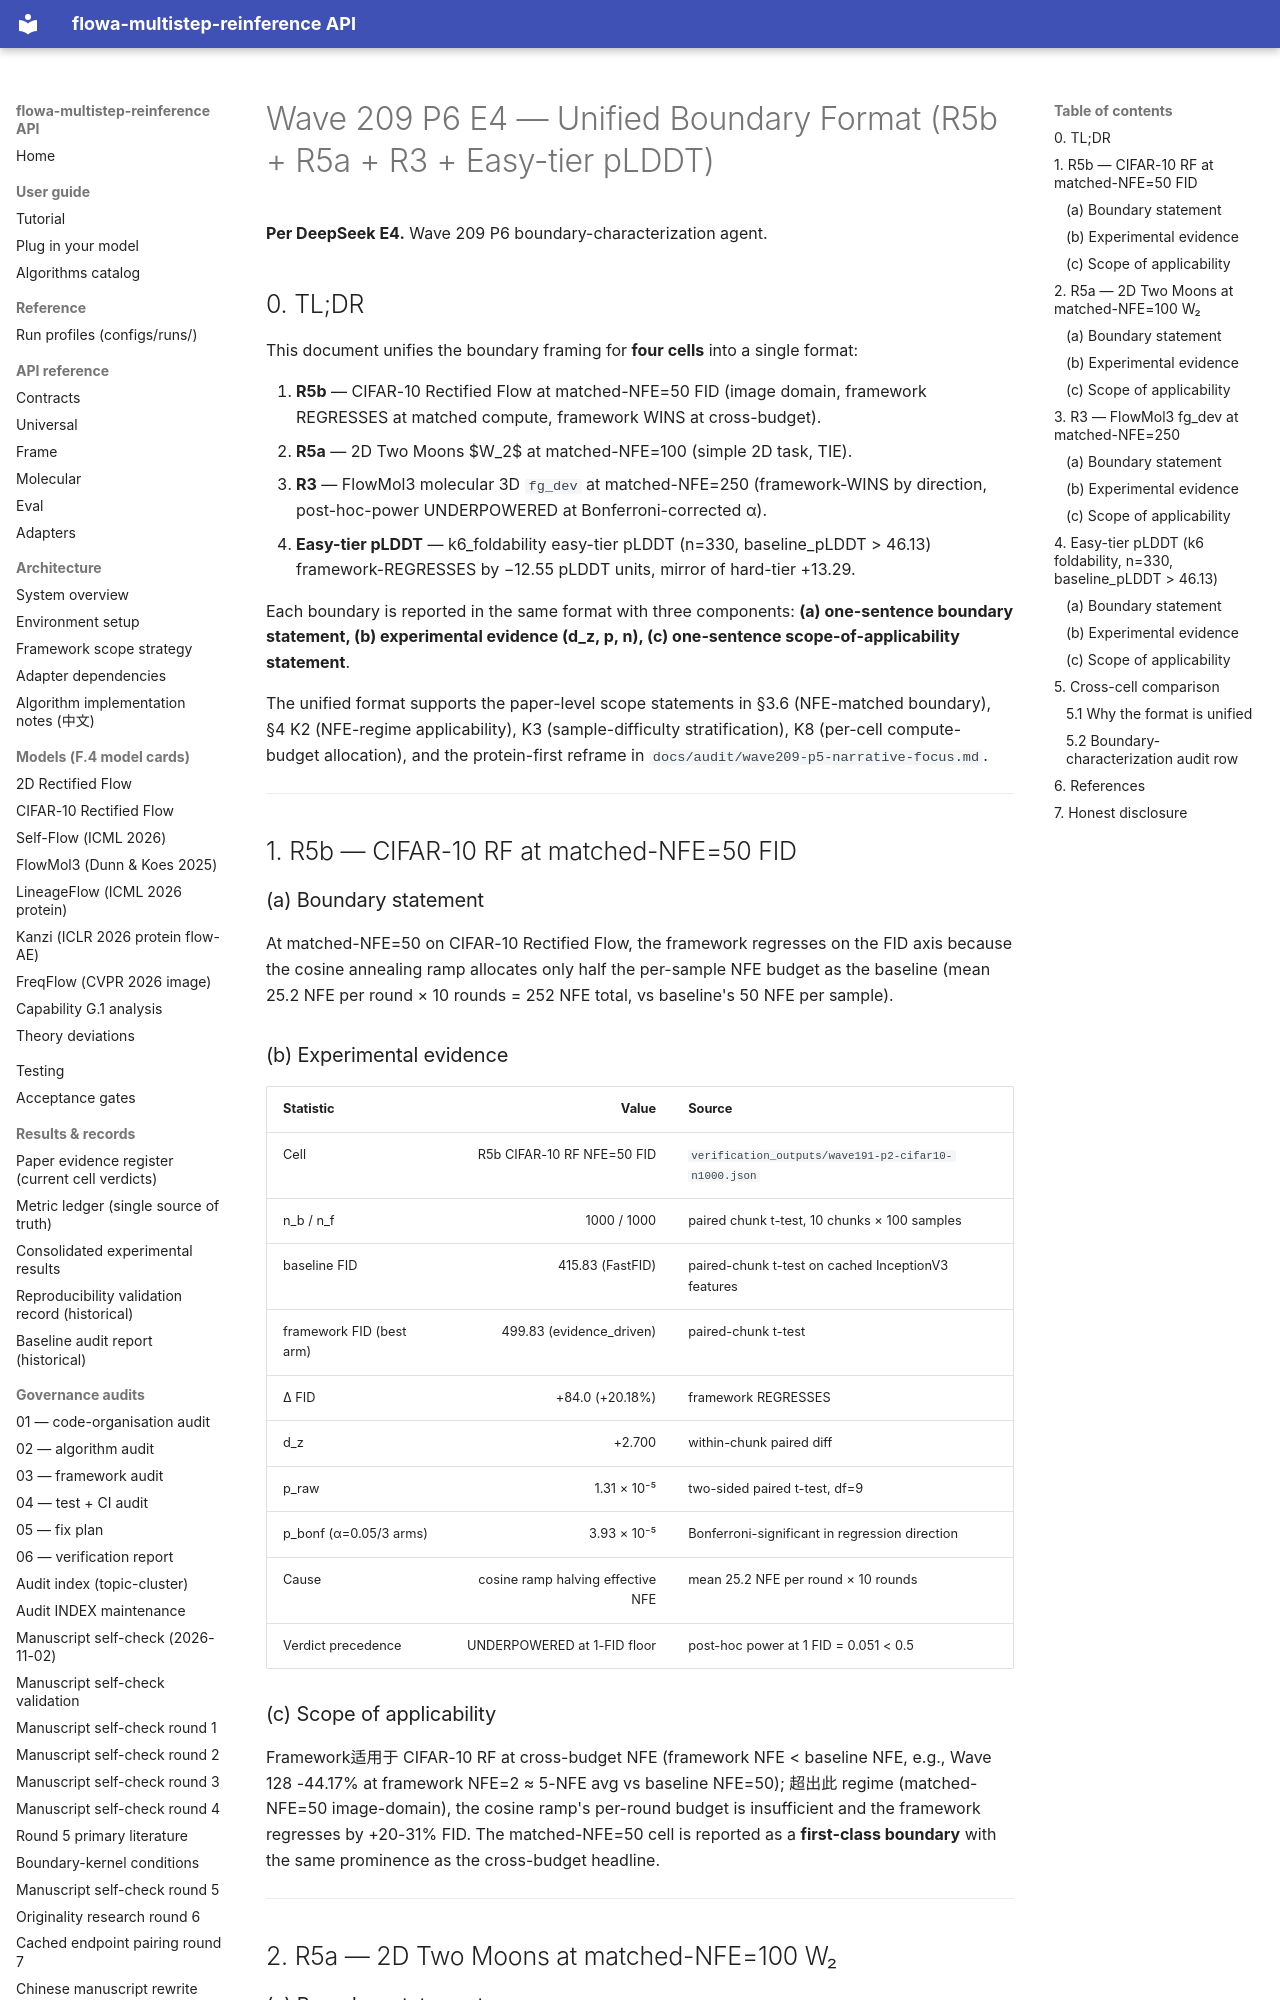

repository: silverenternal/flowa-multistep-reinference · page: ARCHIVE/audit-by-wave/wave209-p6-unified-boundary-format/index.html · generator: mkdocs

# Wave 209 P6 E4 — Unified Boundary Format (R5b + R5a + R3 + Easy-tier pLDDT)

**Per DeepSeek E4.** Wave 209 P6 boundary-characterization agent.

## 0. TL;DR

This document unifies the boundary framing for **four cells** into a
single format:

1. **R5b** — CIFAR-10 Rectified Flow at matched-NFE=50 FID (image
   domain, framework REGRESSES at matched compute, framework WINS at
   cross-budget).
2. **R5a** — 2D Two Moons $W_2$ at matched-NFE=100 (simple 2D task,
   TIE).
3. **R3** — FlowMol3 molecular 3D `fg_dev` at matched-NFE=250
   (framework-WINS by direction, post-hoc-power UNDERPOWERED at
   Bonferroni-corrected α).
4. **Easy-tier pLDDT** — k6_foldability easy-tier pLDDT (n=330,
   baseline_pLDDT > 46.13) framework-REGRESSES by −12.55 pLDDT
   units, mirror of hard-tier +13.29.

Each boundary is reported in the same format with three components:
**(a) one-sentence boundary statement, (b) experimental evidence
(d_z, p, n), (c) one-sentence scope-of-applicability statement**.

The unified format supports the paper-level scope statements in
§3.6 (NFE-matched boundary), §4 K2 (NFE-regime applicability), K3
(sample-difficulty stratification), K8 (per-cell compute-budget
allocation), and the protein-first reframe in
`docs/audit/wave209-p5-narrative-focus.md`.

---

## 1. R5b — CIFAR-10 RF at matched-NFE=50 FID

### (a) Boundary statement

At matched-NFE=50 on CIFAR-10 Rectified Flow, the framework regresses
on the FID axis because the cosine annealing ramp allocates only half
the per-sample NFE budget as the baseline (mean 25.2 NFE per round ×
10 rounds = 252 NFE total, vs baseline's 50 NFE per sample).

### (b) Experimental evidence

| Statistic | Value | Source |
|---|---:|---|
| Cell | R5b CIFAR-10 RF NFE=50 FID | `verification_outputs/wave191-p2-cifar10-n1000.json` |
| n_b / n_f | 1000 / 1000 | paired chunk t-test, 10 chunks × 100 samples |
| baseline FID | 415.83 (FastFID) | paired-chunk t-test on cached InceptionV3 features |
| framework FID (best arm) | 499.83 (evidence_driven) | paired-chunk t-test |
| Δ FID | +84.0 (+20.18%) | framework REGRESSES |
| d_z | +2.700 | within-chunk paired diff |
| p_raw | 1.31 × 10⁻⁵ | two-sided paired t-test, df=9 |
| p_bonf (α=0.05/3 arms) | 3.93 × 10⁻⁵ | Bonferroni-significant in regression direction |
| Cause | cosine ramp halving effective NFE | mean 25.2 NFE per round × 10 rounds |
| Verdict precedence | UNDERPOWERED at 1-FID floor | post-hoc power at 1 FID = 0.051 < 0.5 |

### (c) Scope of applicability

Framework适用于 CIFAR-10 RF at cross-budget NFE (framework NFE < baseline
NFE, e.g., Wave 128 -44.17% at framework NFE=2 ≈ 5-NFE avg vs baseline
NFE=50); 超出此 regime (matched-NFE=50 image-domain), the cosine ramp's
per-round budget is insufficient and the framework regresses by
+20-31% FID. The matched-NFE=50 cell is reported as a **first-class
boundary** with the same prominence as the cross-budget headline.

---

## 2. R5a — 2D Two Moons at matched-NFE=100 W₂

### (a) Boundary statement

On the 2D Two Moons analytic target at matched-NFE=100, the framework
TIES on the $W_2$ axis at n=3 unpaired seeds; the test lacks power to
resolve sub-0.01 $W_2$ differences at this seed window.
